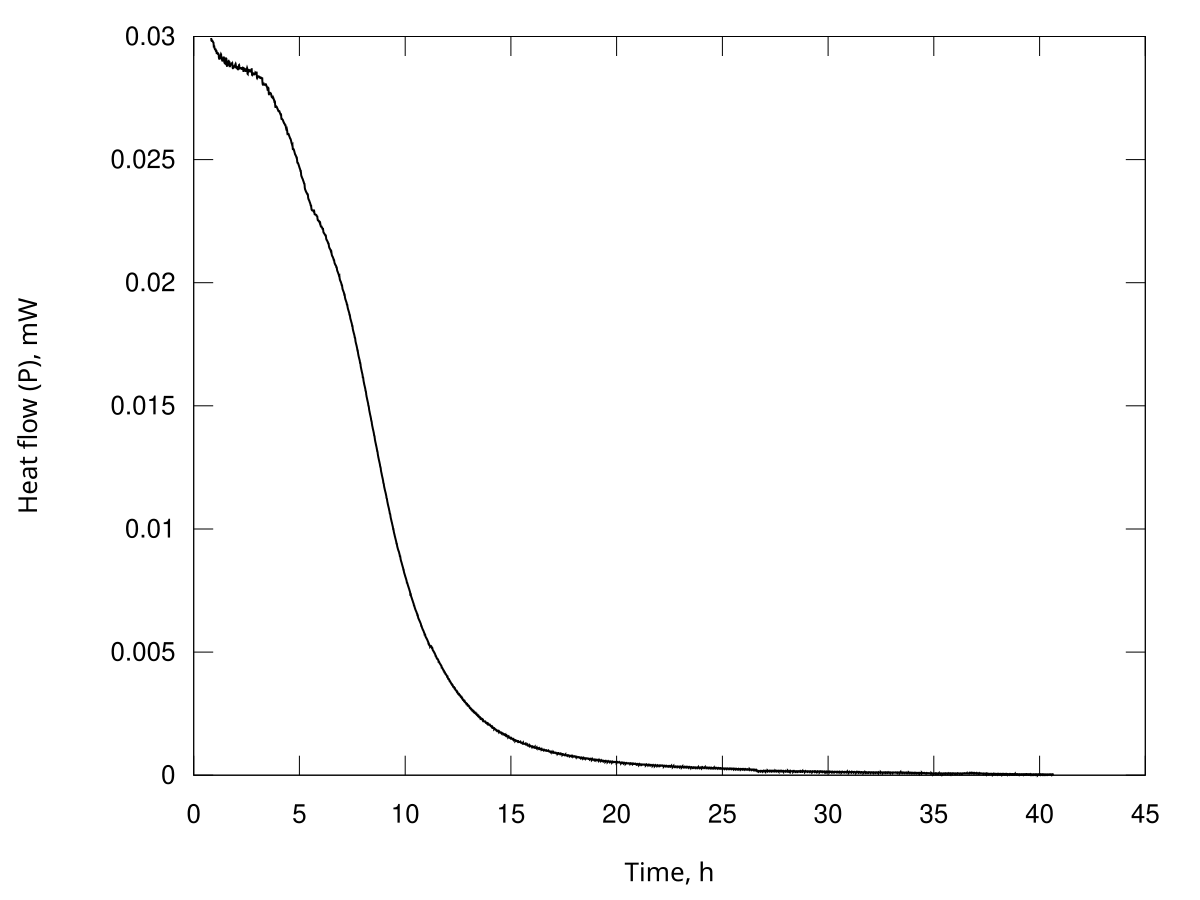

Values plotted in this chart, from the file beside it:
Time, s; Heat flow, Watt
2988; 2.99405118532546e-05
3000; 2.98814022998650e-05
3013; 2.98347228246196e-05
3025; 2.98104198506803e-05
3038; 2.98038588234576e-05
3050; 2.98292699399597e-05
3063; 2.98514679708881e-05
3075; 2.98678697789641e-05
3088; 2.98728757213788e-05
3101; 2.98573027458587e-05
3113; 2.98423188061399e-05
3126; 2.98283996699294e-05
3138; 2.98186294328388e-05
3151; 2.98163670072348e-05
3163; 2.98154788633032e-05
3176; 2.98170802018724e-05
3188; 2.98177302679998e-05
3201; 2.98166553257288e-05
3213; 2.98141857569666e-05
3226; 2.98091845751845e-05
3239; 2.98033534298951e-05
3251; 2.97960141098883e-05
3264; 2.97885739808094e-05
3276; 2.97809504743936e-05
3289; 2.97743006861675e-05
3301; 2.97694239963967e-05
3314; 2.97653966003408e-05
3326; 2.97629173475224e-05
3339; 2.97603617861614e-05
3352; 2.97576669796261e-05
3364; 2.97488613317884e-05
3377; 2.97288931720013e-05
3389; 2.96964024240951e-05
3402; 2.96410130670124e-05
3414; 2.96017271472891e-05
3427; 2.95919185351169e-05
3439; 2.95939628887944e-05
3452; 2.96177267819678e-05
3465; 2.96316377427796e-05
3477; 2.96274751489476e-05
3490; 2.96165073141437e-05
3502; 2.95930433296669e-05
3515; 2.95716267130696e-05
3527; 2.95539735223896e-05
3540; 2.95388025266476e-05
3552; 2.95281990280845e-05
3565; 2.95183440488223e-05
3578; 2.95098678669819e-05
3590; 2.95013006637960e-05
3603; 2.94925656204405e-05
3615; 2.94841623528779e-05
3628; 2.94763715100096e-05
3640; 2.94702559994618e-05
3653; 2.94672362286910e-05
3665; 2.94664162244521e-05
3678; 2.94696652952172e-05
3690; 2.94732146594260e-05
3703; 2.94773200824403e-05
3716; 2.94800550933890e-05
3728; 2.94802498224061e-05
... 11,367 more rows
